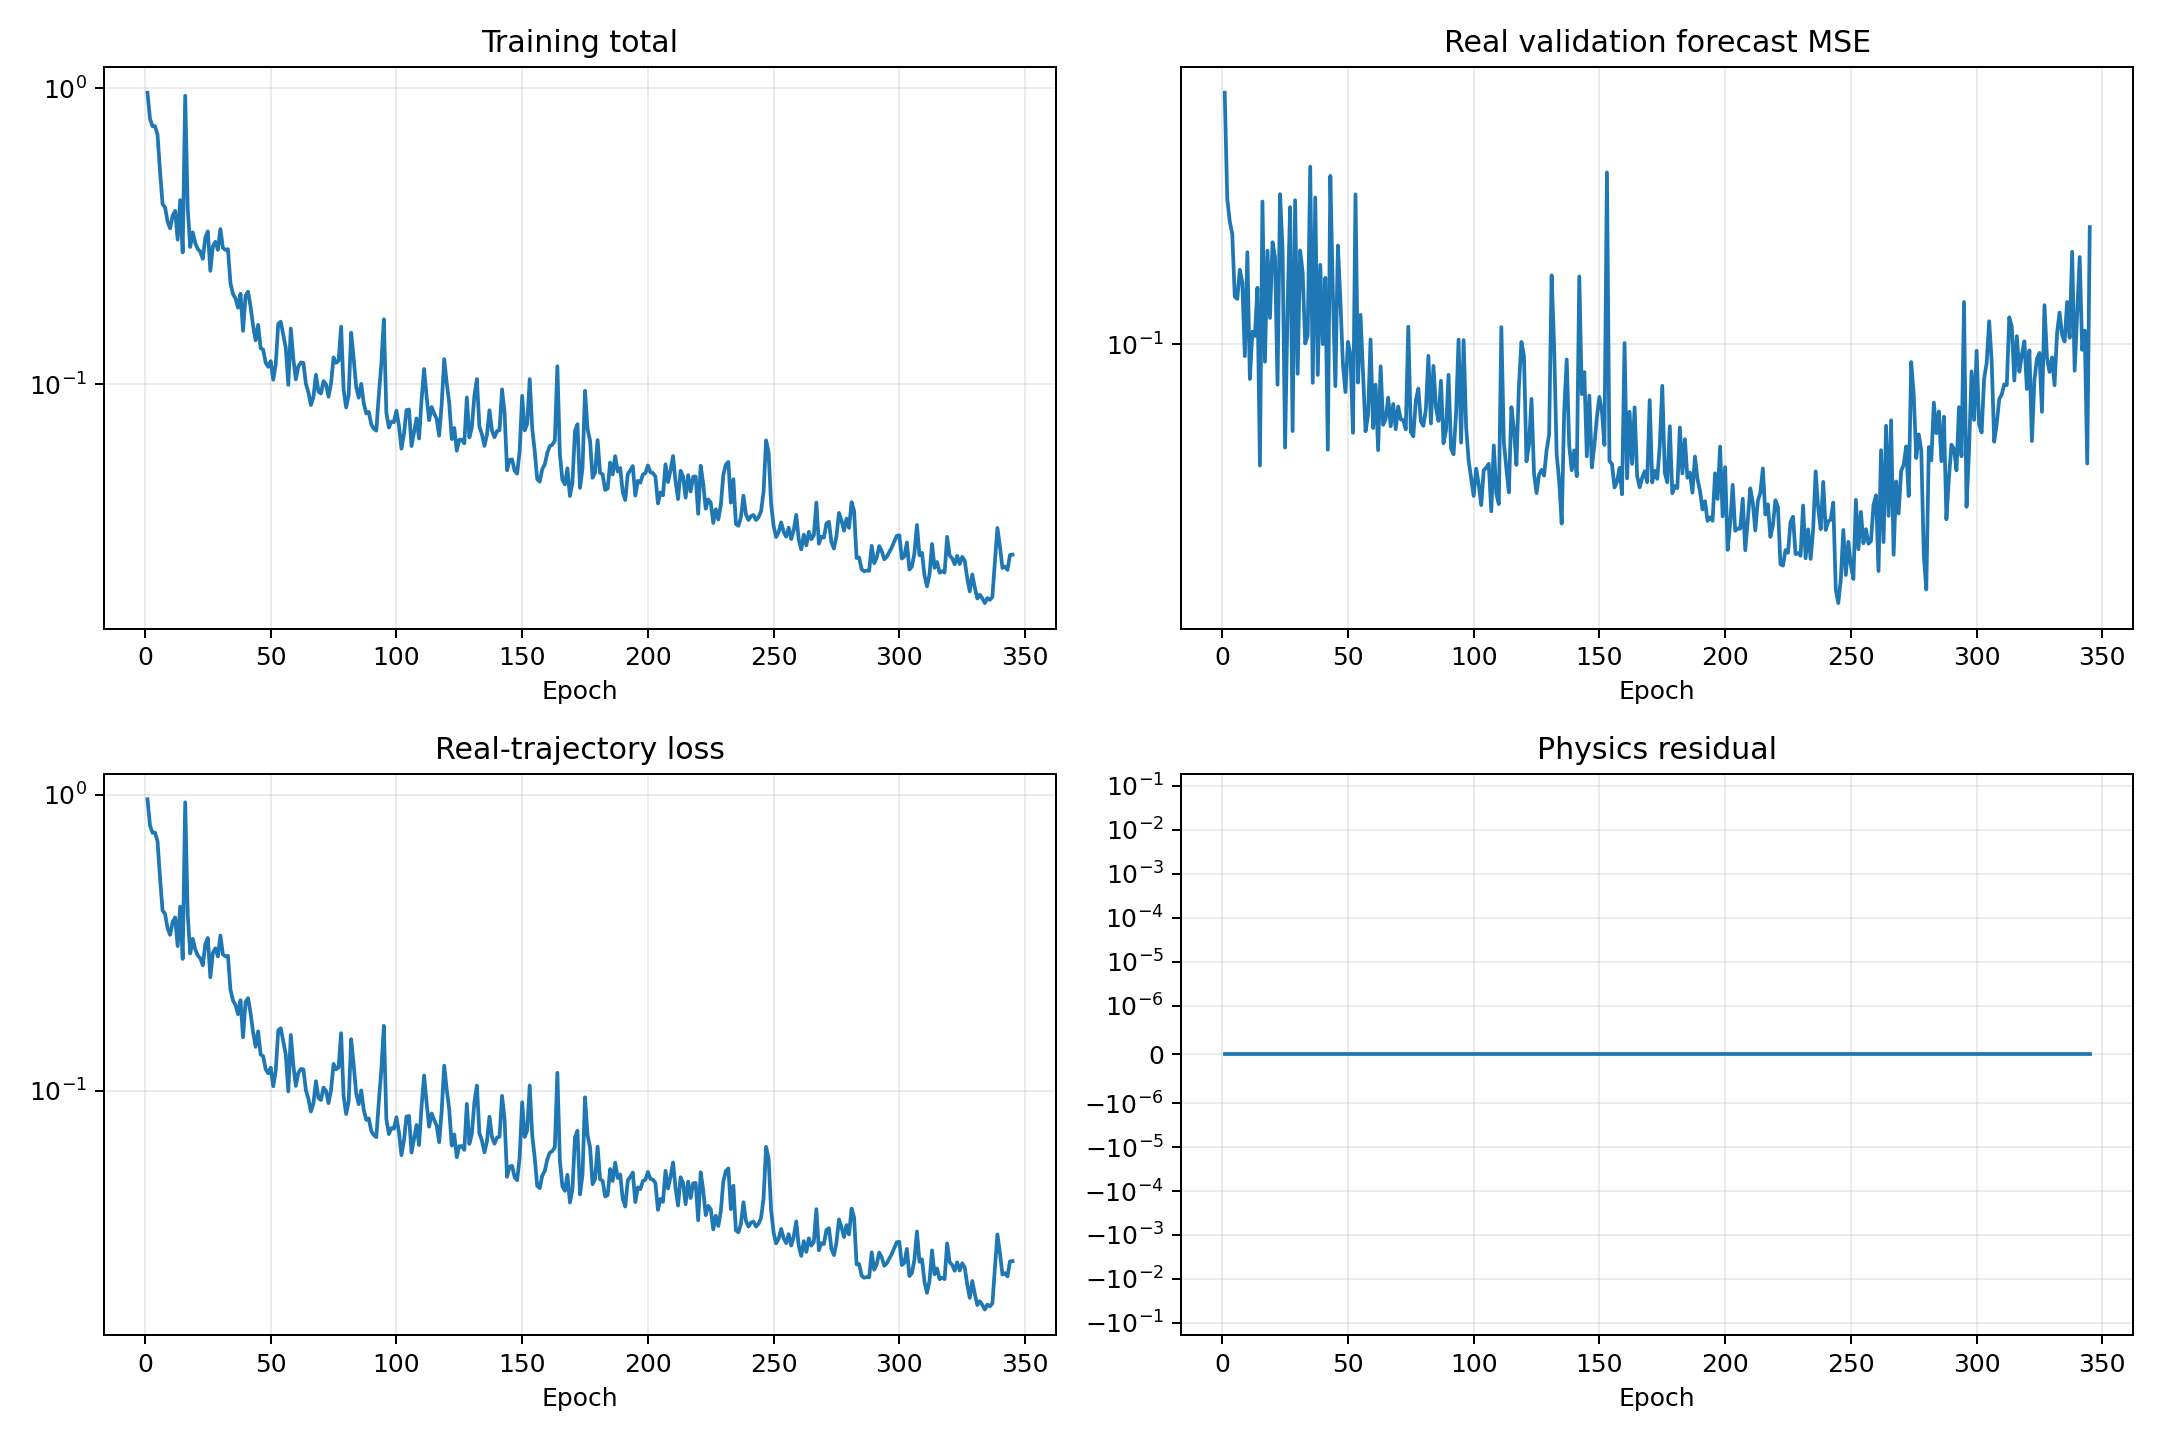

The table this chart was drawn from, first rows:
epoch, validation_real_forecast_mse, train_data, train_physics, train_total
1, 0.2155, 0.9657, 0.0, 0.9657
2, 0.156, 0.7878, 0.0, 0.7878
3, 0.1456, 0.7436, 0.0, 0.7436
4, 0.14, 0.7447, 0.0, 0.7447
5, 0.1157, 0.6959, 0.0, 0.6959
6, 0.1149, 0.5222, 0.0, 0.5222
7, 0.1255, 0.4059, 0.0, 0.4059
8, 0.1208, 0.3955, 0.0, 0.3955
9, 0.09649, 0.3537, 0.0, 0.3537
10, 0.1324, 0.3361, 0.0, 0.3361
11, 0.08996, 0.371, 0.0, 0.371
12, 0.1039, 0.3851, 0.0, 0.3851
13, 0.1026, 0.308, 0.0, 0.308
14, 0.1189, 0.4187, 0.0, 0.4187
15, 0.0691, 0.2787, 0.0, 0.2787
16, 0.1546, 0.9428, 0.0, 0.9428
17, 0.09484, 0.3922, 0.0, 0.3922
18, 0.1331, 0.2907, 0.0, 0.2907
19, 0.1084, 0.326, 0.0, 0.326
20, 0.1366, 0.2997, 0.0, 0.2997
21, 0.1304, 0.2866, 0.0, 0.2866
22, 0.08844, 0.2801, 0.0, 0.2801
23, 0.1581, 0.2652, 0.0, 0.2652
24, 0.1335, 0.3128, 0.0, 0.3128
25, 0.07301, 0.3282, 0.0, 0.3282
26, 0.1124, 0.2416, 0.0, 0.2416
27, 0.152, 0.2921, 0.0, 0.2921
28, 0.07677, 0.3028, 0.0, 0.3028
29, 0.1552, 0.2843, 0.0, 0.2843
30, 0.09141, 0.3343, 0.0, 0.3343
31, 0.1332, 0.2886, 0.0, 0.2886
32, 0.1245, 0.2843, 0.0, 0.2843
33, 0.1003, 0.2858, 0.0, 0.2858
34, 0.1028, 0.2194, 0.0, 0.2194
35, 0.172, 0.2017, 0.0, 0.2017
36, 0.08894, 0.1949, 0.0, 0.1949
37, 0.1565, 0.1813, 0.0, 0.1813
38, 0.0911, 0.2021, 0.0, 0.2021
39, 0.1275, 0.1515, 0.0, 0.1515
40, 0.1001, 0.1992, 0.0, 0.1992
41, 0.1225, 0.2054, 0.0, 0.2054
42, 0.07252, 0.1827, 0.0, 0.1827
43, 0.1672, 0.1576, 0.0, 0.1576
44, 0.1174, 0.1406, 0.0, 0.1406
45, 0.08802, 0.1586, 0.0, 0.1586
46, 0.1352, 0.1324, 0.0, 0.1324
47, 0.1142, 0.1308, 0.0, 0.1308
48, 0.09413, 0.1182, 0.0, 0.1182
49, 0.08646, 0.1145, 0.0, 0.1145
50, 0.1008, 0.1196, 0.0, 0.1196
51, 0.09698, 0.1035, 0.0, 0.1035
52, 0.07636, 0.1166, 0.0, 0.1166
53, 0.158, 0.1599, 0.0, 0.1599
54, 0.08901, 0.1626, 0.0, 0.1626
55, 0.1094, 0.1469, 0.0, 0.1469
56, 0.09146, 0.1325, 0.0, 0.1325
57, 0.07671, 0.09943, 0.0, 0.09943
58, 0.0806, 0.1542, 0.0, 0.1542
59, 0.1015, 0.1218, 0.0, 0.1218
60, 0.07749, 0.1038, 0.0, 0.1038
... 285 more rows
